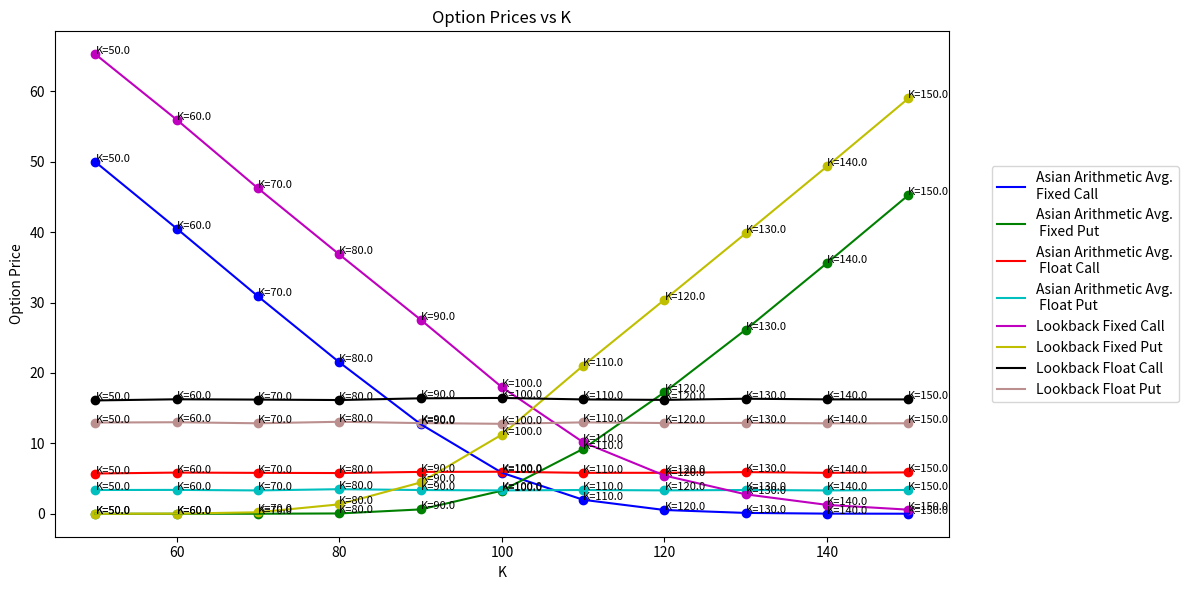

Recreate this plot in Python.
import matplotlib.pyplot as plt
import numpy as np
from scipy.stats import gmean


class OptionPricer:
    def __init__(self, S0, K, r, t, dt, sigma, number_of_mc_paths):
        self.S0 = S0
        self.K = K
        self.r = r
        self.t = t
        self.dt = dt
        self.sigma = sigma
        self.number_of_mc_paths = number_of_mc_paths
        self.S = self.simulate_stock_price()

    def simulate_stock_price(self):
        """Simulate stock price using Euler-Maruyama method."""
        N = int(self.t / self.dt)  # number of time steps
        S = np.zeros((self.number_of_mc_paths, N))
        S[:, 0] = self.S0
        for i in range(1, N):
            dW = np.random.standard_normal(self.number_of_mc_paths)  # Brownian increment
            S[:, i] = S[:, i-1] * np.exp((self.r - 0.5 * self.sigma ** 2) * self.dt + self.sigma * np.sqrt(self.dt) * dW)  # Euler-Maruyama step
        return S

    def asian_option(self, arithmetic_avg=1, fixed_strike=1):
        """Calculate Asian call + put option prices by discounting their expected payoffs."""
        if arithmetic_avg:  # calculate arithmetic mean stock price over all simulations
            avg = np.mean(self.S, axis=1)
        else:  # calculate geometric average
            avg = gmean(self.S, axis=1)
        if fixed_strike:
            asian_call = np.exp(-self.r * self.t) * np.maximum(avg - self.K, 0)
            asian_put = np.exp(-self.r * self.t) * np.maximum(self.K - avg, 0)
        else:  # calculate the option payoffs for floating strike now
            asian_call = np.exp(-self.r * self.t) * np.maximum(self.S[:, -1] - avg, 0)
            asian_put = np.exp(-self.r * self.t) * np.maximum(avg - self.S[:, -1], 0)
        return np.mean(asian_call), np.mean(asian_put)

    def lookback_option(self, fixed_strike=1):
        """Calculate Lookback call + put option prices by discounting their expected payoffs."""
        min_S = np.min(self.S, axis=1)  # minimum stock price over all simulations
        max_S = np.max(self.S, axis=1)  # maximum stock price over all simulations
        if fixed_strike:
            lookback_call = np.exp(-self.r * self.t) * np.maximum(max_S - self.K, 0)
            lookback_put = np.exp(-self.r * self.t) * np.maximum(self.K - min_S, 0)
        else:  # calculate the option payoffs for floating strike now
            lookback_call = np.exp(-self.r * self.t) * np.maximum(self.S[:, -1] - min_S, 0)
            lookback_put = np.exp(-self.r * self.t) * np.maximum(max_S - self.S[:, -1], 0)
        return np.mean(lookback_call), np.mean(lookback_put)

    def calculate_option_prices(self):
        """Calculate the prices of different options types."""
        # Calculate option prices
        asian_fixed_call, asian_fixed_put = self.asian_option(arithmetic_avg=1, fixed_strike=1)
        asian_float_call, asian_float_put = self.asian_option(arithmetic_avg=1, fixed_strike=0)
        asian_g_fixed_call, asian_g_fixed_put = self.asian_option(arithmetic_avg=0, fixed_strike=1)
        asian_g_float_call, asian_g_float_put = self.asian_option(arithmetic_avg=0, fixed_strike=0)
        lookback_fixed_call, lookback_fixed_put = self.lookback_option(fixed_strike=1)
        lookback_float_call, lookback_float_put = self.lookback_option(fixed_strike=0)
        return asian_fixed_call, asian_fixed_put, asian_float_call, asian_float_put,\
            asian_g_fixed_call, asian_g_fixed_put, asian_g_float_call, asian_g_float_put,\
            lookback_fixed_call, lookback_fixed_put, lookback_float_call, lookback_float_put


def get_labels_for_plot(plot_all_asian_options):
    arithmetic_labels = ['Asian Arithmetic Avg.\nFixed Call', 'Asian Arithmetic Avg.\n Fixed Put',
                         'Asian Arithmetic Avg.\n Float Call', 'Asian Arithmetic Avg.\n Float Put']
    geometric_labels = ['Asian Geometric Avg.\n Fixed Call', 'Asian Geometric Avg.\n Fixed Put',
                        'Asian Geometric Avg.\n Float Call', 'Asian Geometric Avg.\n Float Put']
    lookback_labels = ['Lookback Fixed Call', 'Lookback Fixed Put', 'Lookback Float Call', 'Lookback Float Put']
    return arithmetic_labels + (geometric_labels if plot_all_asian_options else []) + lookback_labels


def plot_option_prices_vs_param(param_name, param_values, option_prices, plot_all_asian_options,
                                annotation_precision=2, log_x_axis=False):
    """Plot the option prices for different values of a parameter."""
    plt.figure(figsize=(12, 6))

    # define order of colors for the plots, so option price scatter dot has same color as the connecting line
    colors = ['b', 'g', 'r', 'c', 'm', 'y', 'k', 'rosybrown', 'darkorange', 'grey', 'lime', 'teal']
    for i, prices in enumerate(zip(*option_prices)):  # transpose option_prices list
        for value, price in zip(param_values, prices):
            plt.scatter(value, price, marker='o', color=colors[i])  # plot option price as scatter point
            # add text annotation for each point
            plt.text(value, price, f"{param_name}={str(round(value, annotation_precision))}", fontsize=8)

        # plot connecting lines for the scatter points of each option type, color=... ensures same color is used
        label_list = get_labels_for_plot(plot_all_asian_options)
        plt.plot(param_values, prices, label=label_list[i], color=colors[i])

    plt.xlabel(param_name)
    plt.ylabel('Option Price')
    plt.title(f'Option Prices vs {param_name}')
    if log_x_axis:
        plt.xscale('log')  # set x-axis to logarithmic scale
    plt.legend(loc='center left', bbox_to_anchor=(1.04, 0.5))  # legend outside of graphs
    plt.tight_layout()
    plt.show()


def get_option_prices_to_plot(option_pricer_object, plot_all_asian_options):
    all_option_prices = list(option_pricer_object.calculate_option_prices())
    if not plot_all_asian_options:
        option_prices = all_option_prices[:4] + all_option_prices[8:]
    else:
        option_prices = all_option_prices
    return option_prices


def analyze_number_of_mc_paths(plot_all_asian_options=0):
    param_name = "N"
    param_values = [10, 30, 60, 100, 300, 500, 1000, 5000, 10000, 20000, 50000, 100000, 1000000]
    option_prices = []
    for param_value in param_values:
        op = OptionPricer(S0=100, K=100, r=0.05, t=1, dt=0.01, sigma=0.2, number_of_mc_paths=param_value)
        option_prices.append(get_option_prices_to_plot(op, plot_all_asian_options))
    plot_option_prices_vs_param(param_name, param_values, option_prices, plot_all_asian_options, log_x_axis=True)


def analyze_initial_value(plot_all_asian_options=0):
    param_name = "S0"
    param_values = np.linspace(50, 150, 10 + 1)  # equidistant list of 10 values for S0 from 50 to 150
    option_prices = []
    for param_value in param_values:
        op = OptionPricer(S0=param_value, K=100, r=0.05, t=1, dt=0.01, sigma=0.2, number_of_mc_paths=NUMBER_OF_MC_PATHS)
        option_prices.append(get_option_prices_to_plot(op, plot_all_asian_options))
    plot_option_prices_vs_param(param_name, param_values, option_prices, plot_all_asian_options, log_x_axis=False)


def analyze_strike(plot_all_asian_options=0):
    param_name = "K"
    param_values = np.linspace(50, 150, 10 + 1)  # equidistant list of 10 values for K from 50 to 150
    option_prices = []
    for param_value in param_values:
        op = OptionPricer(S0=100, K=param_value, r=0.05, t=1, dt=0.01, sigma=0.2, number_of_mc_paths=NUMBER_OF_MC_PATHS)
        option_prices.append(get_option_prices_to_plot(op, plot_all_asian_options))
    plot_option_prices_vs_param(param_name, param_values, option_prices, plot_all_asian_options)


def analyze_risk_free_rate(plot_all_asian_options=0):
    param_name = "r"
    param_values = np.linspace(0, 0.1, 10 + 1)  # an equidistant list of 10 values for r from 0% to 10%
    option_prices = []
    for param_value in param_values:
        op = OptionPricer(S0=100, K=100, r=param_value, t=1, dt=0.01, sigma=0.2, number_of_mc_paths=NUMBER_OF_MC_PATHS)
        option_prices.append(get_option_prices_to_plot(op, plot_all_asian_options))
    plot_option_prices_vs_param(param_name, param_values, option_prices, plot_all_asian_options)


def analyze_time_to_expiry(plot_all_asian_options=0):
    param_name = "t"
    param_values = np.linspace(0.01, 5, 10 + 1)  # equidistant list of 10 values for t (time to expiry) from 0 to 1 year
    option_prices = []
    for param_value in param_values:
        op = OptionPricer(S0=100, K=100, r=0.05, t=param_value, dt=0.01, sigma=0.2, number_of_mc_paths=NUMBER_OF_MC_PATHS)
        option_prices.append(get_option_prices_to_plot(op, plot_all_asian_options))
    plot_option_prices_vs_param(param_name, param_values, option_prices, plot_all_asian_options, annotation_precision=1)


def analyze_time_step(plot_all_asian_options=0):
    param_name = "dt"
    param_values = [0.001, 0.0025, 0.005, 0.01, 0.025, 0.05, 0.1, 0.25, 0.5, 1]
    option_prices = []
    for param_value in param_values:
        op = OptionPricer(S0=100, K=100, r=0.05, t=1, dt=param_value, sigma=0.2, number_of_mc_paths=NUMBER_OF_MC_PATHS)
        option_prices.append(get_option_prices_to_plot(op, plot_all_asian_options))
    plot_option_prices_vs_param(param_name, param_values, option_prices, plot_all_asian_options, annotation_precision=4, log_x_axis=True)


def analyze_volatility(plot_all_asian_options=0):
    param_name = "sigma"
    param_values = np.linspace(0.01, 1, 10 + 1)  # an equidistant list of 10 values for sigma from 1% to 100%
    option_prices = []
    for param_value in param_values:
        op = OptionPricer(S0=100, K=100, r=0.05, t=1, dt=0.01, sigma=param_value, number_of_mc_paths=NUMBER_OF_MC_PATHS)
        if not plot_all_asian_options:
            all_option_prices = op.calculate_option_prices()
            option_prices.append(get_option_prices_to_plot(op, plot_all_asian_options))
    plot_option_prices_vs_param(param_name, param_values, option_prices, plot_all_asian_options)


if __name__ == "__main__":
    NUMBER_OF_MC_PATHS = 10000
    analyze_strike()
